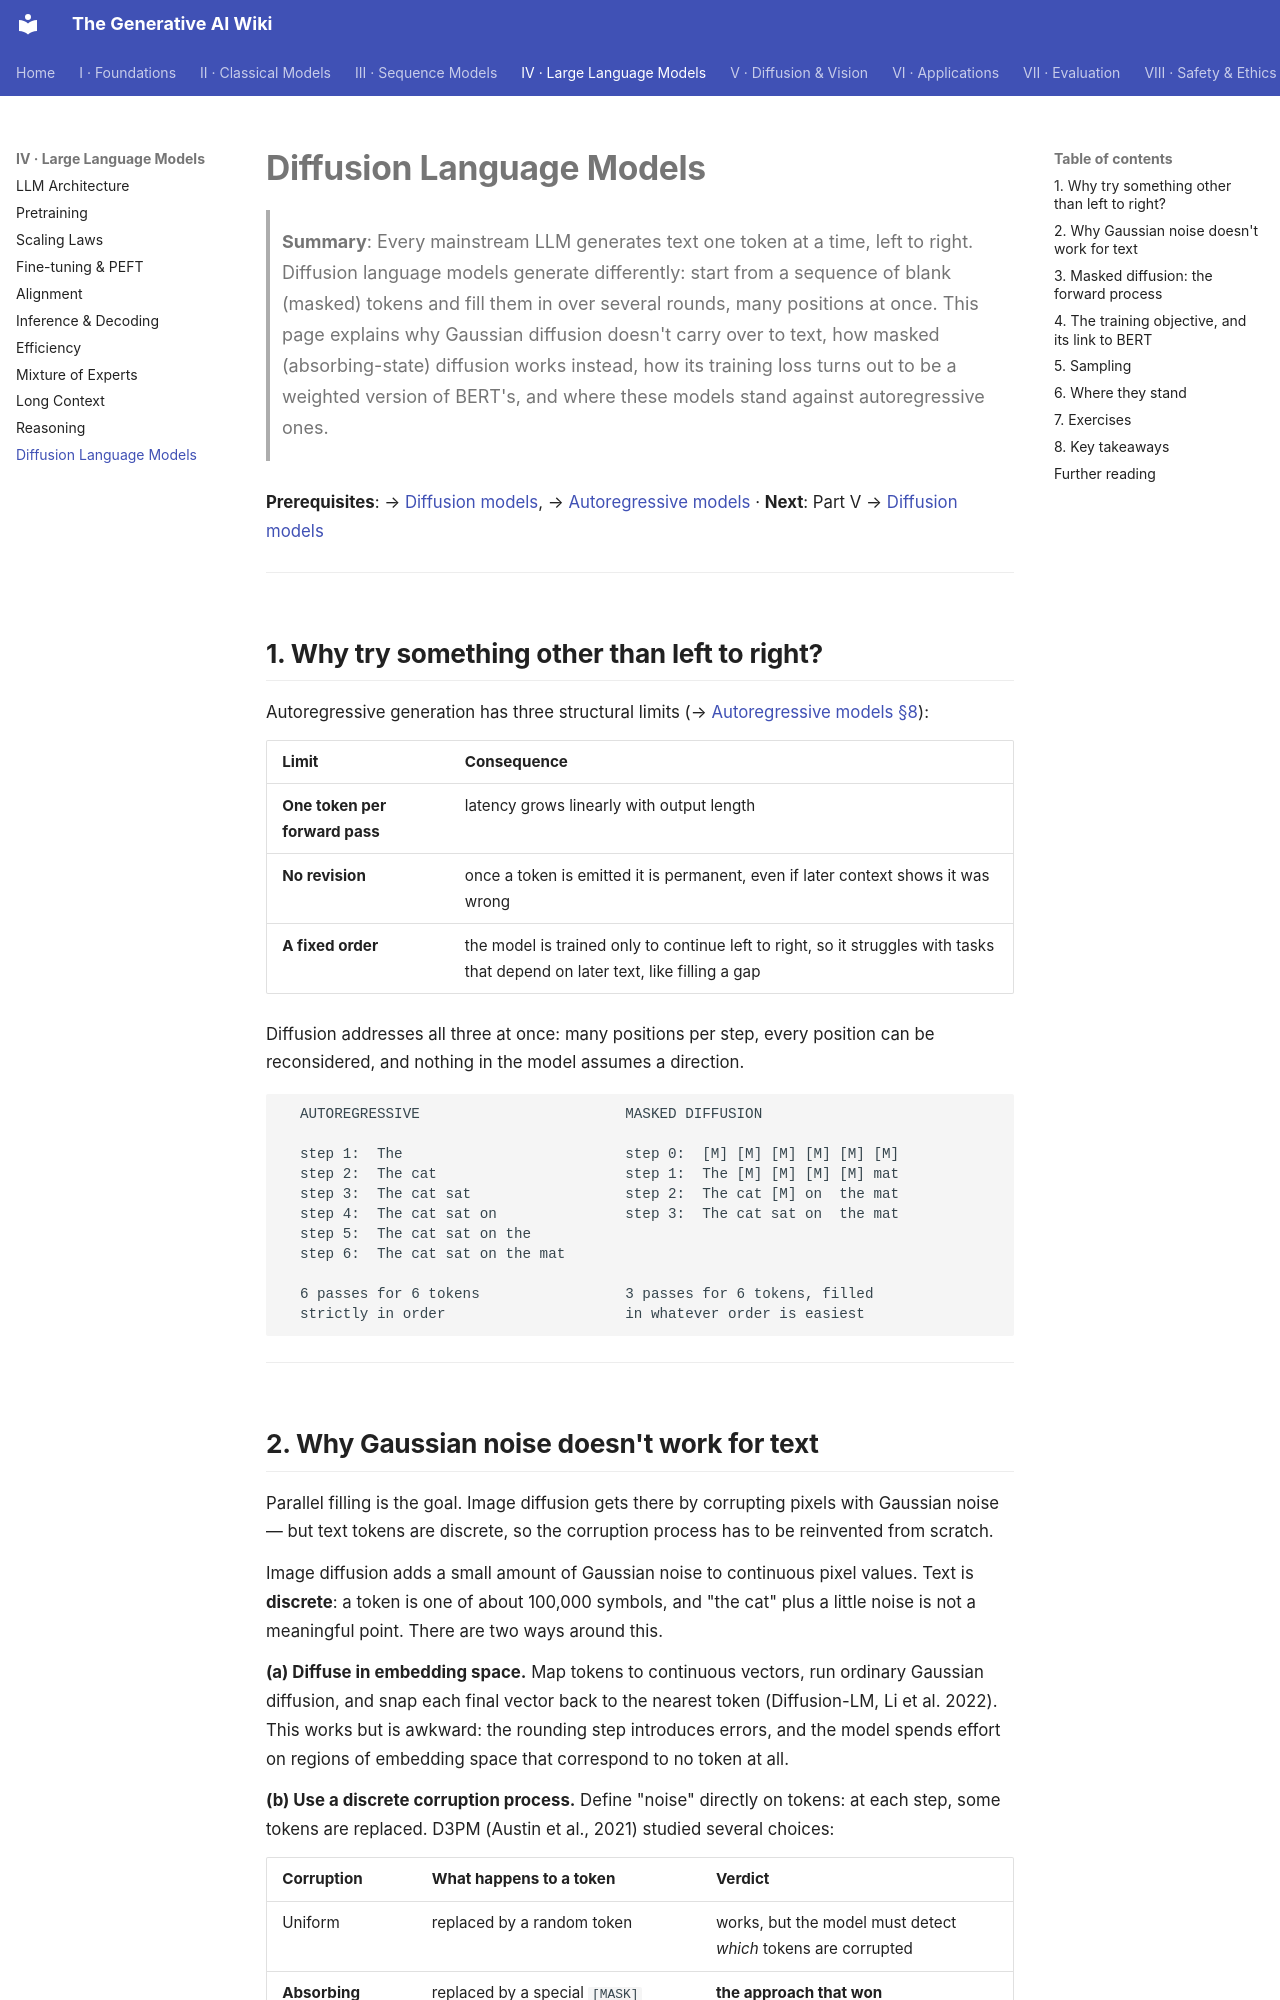

repository: Kirito-Excalibur/GenerativeAIDocs · page: 04-large-language-models/11-diffusion-language-models/index.html · generator: mkdocs

# Diffusion Language Models

> **Summary**: Every mainstream LLM generates text one token at a time, left to right. Diffusion
> language models generate differently: start from a sequence of blank (masked) tokens and fill
> them in over several rounds, many positions at once. This page explains why Gaussian diffusion
> doesn't carry over to text, how masked (absorbing-state) diffusion works instead, how its training
> loss turns out to be a weighted version of BERT's, and where these models stand against
> autoregressive ones.

**Prerequisites**: → [Diffusion models](../05-diffusion-and-vision/01-diffusion-models.md), → [Autoregressive models](../02-classical-models/01-autoregressive-models.md) · **Next**: Part V → [Diffusion models](../05-diffusion-and-vision/01-diffusion-models.md)

---

## 1. Why try something other than left to right?

Autoregressive generation has three structural limits
(→ [Autoregressive models §8](../02-classical-models/01-autoregressive-models.md#8-strengths-and-weaknesses)):

| Limit | Consequence |
|---|---|
| **One token per forward pass** | latency grows linearly with output length |
| **No revision** | once a token is emitted it is permanent, even if later context shows it was wrong |
| **A fixed order** | the model is trained only to continue left to right, so it struggles with tasks that depend on later text, like filling a gap |

Diffusion addresses all three at once: many positions per step, every position can be
reconsidered, and nothing in the model assumes a direction.

```
  AUTOREGRESSIVE                        MASKED DIFFUSION

  step 1:  The                          step 0:  [M] [M] [M] [M] [M] [M]
  step 2:  The cat                      step 1:  The [M] [M] [M] [M] mat
  step 3:  The cat sat                  step 2:  The cat [M] on  the mat
  step 4:  The cat sat on               step 3:  The cat sat on  the mat
  step 5:  The cat sat on the
  step 6:  The cat sat on the mat

  6 passes for 6 tokens                 3 passes for 6 tokens, filled
  strictly in order                     in whatever order is easiest
```

---
